Run: headless pygame with SDL's dummy video driver; simulated clock (each Clock.tick advances the game by its frame time, no real sleeping); random seed 0; keys injected as events and as key.get_pressed() state; no mouse input.
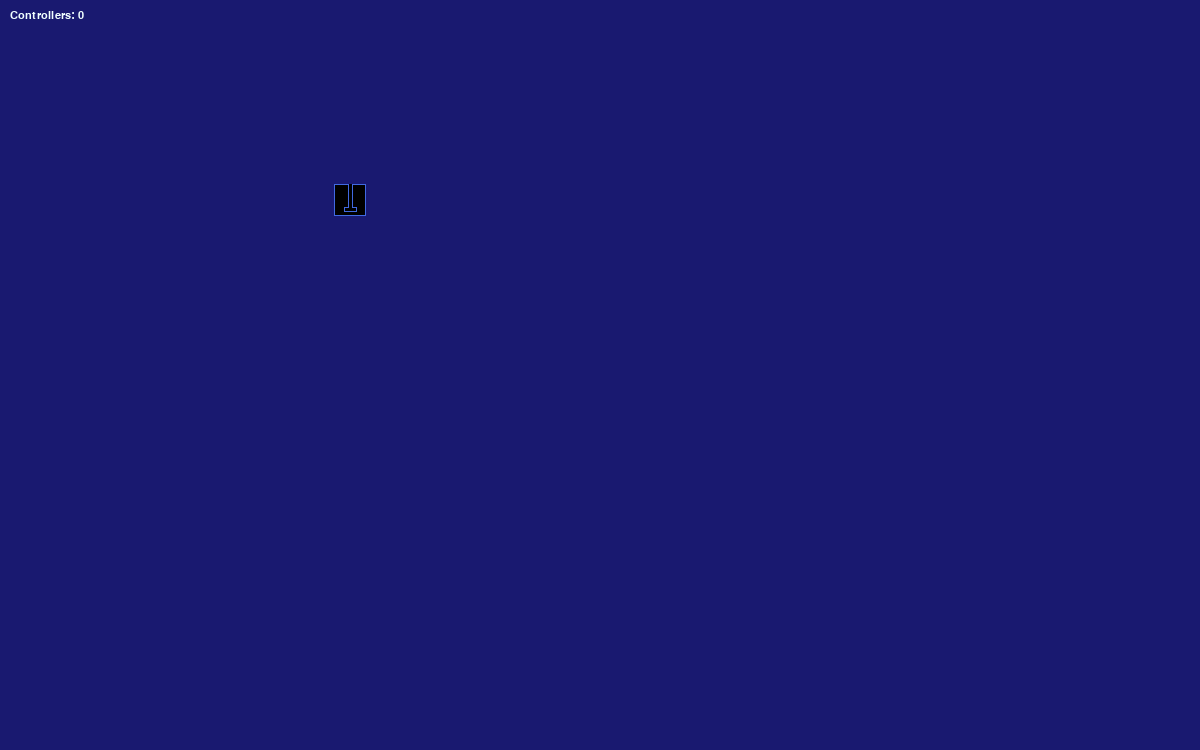
Frame 1 of 4 · flips 1–60 · no input
Frame 2 of 4 · flips 61–180 · tapped SPACE, RETURN · held RIGHT (→), D · screen unchanged from frame 1, image omitted
Frame 3 of 4 · flips 181–300 · held DOWN (↓), S · screen unchanged from frame 2, image omitted
Frame 4 of 4 · flips 301–420 · held LEFT (←), A, UP (↑), W · screen unchanged from frame 3, image omitted

The pygame program that drew these frames:

import pygame
import math
pygame.init()

playerColor = (255,0,0)
playerAngle =  90 # relative to right of window
playerVector = 90 # relative to right of window
class Mode:

    def __init__( self, modes):
        self.modes = modes
        self.mode = 0
        self.lastTrigger = 0

    def isEdge( self, trigger):
        if trigger:
            if self.lastTrigger == 0:
                self.lastTrigger = 1
                return True
        else:
            self.lastTrigger = 0
        return False

    def advance( self):
        if self.mode + 1 < len(self.modes):
            self.mode += 1

    def advanceCyclic( self):
        self.mode += 1
        if self.mode >= len(self.modes):
            self.mode = 0

    def reset():
        self.mode = 0

elevatorMode = Mode ([ "idle", "low", "medium", "high"])
rotationMode = Mode ([ "stable", "to front", "spin clockwise", "spin counter clockwise"])

#define font
font_size = 16
font = pygame.font.SysFont("Futura", font_size)
base_line = 10
line_size = 15

def yline ( line):
    return base_line + line * line_size

#function for outputting text onto the screen
def draw_text(text, font, text_col, x, y):
    img = font.render(text, True, text_col)
    screen.blit(img, (x, y))

def draw_joy ( col, y, controller):
    '''Print the values for all joysticks of a controller
       col is the x position for the text
       line is the starting line number
       controller is the joystick controller object
    '''
    #print( controller)
    #print( f"power {controller.get_power_level()}")
    #print( f"line {yline(1)}")
    #baseline = y
    draw_text("Battery Level: " + str(controller.get_power_level()), font, pygame.Color("azure"), col, yline(1))
    draw_text("Controller Type: " + str(controller.get_name()), font, pygame.Color("azure"), col, yline(2))
    numAxes = controller.get_numaxes()
    draw_text("Number of axes: " + str(numAxes), font, pygame.Color("azure"), col, yline(3))
    draw_text("Number of buttons: " + str(controller.get_numbuttons()), font, pygame.Color("azure"), col, yline(4))
    draw_text("Number of hats: " + str(controller.get_numhats()), font, pygame.Color("azure"), col, yline(5))

    # report button number
    numButtons = controller.get_numbuttons()
    buttons = ""
    for joyButton in range (numButtons):
        if controller.get_button(joyButton):
            buttons += " " + str(joyButton)
    draw_text("Button: " + buttons, font, pygame.Color("azure"), col, yline(6))
    for joyAxis in range (numAxes):
        draw_text(f"Axis {joyAxis}: {controller.get_axis( joyAxis):> 0.2f}", font, pygame.Color("azure"), col, yline( 7+ joyAxis))

    # Hat position. All or nothing for direction, not a float like
    # get_axis(). Position is a tuple of int values (x, y).
    hats = controller.get_numhats()
    for hat in range(hats):
        #draw_text(f"Hat {hat}: {controller.get_hat( hat):> 0.1f}", font, pygame.Color("azure"), 10, yline( 7+ numAxes + hat))
        draw_text(f"Hat {hat}: {controller.get_hat( hat)}", font, pygame.Color("azure"), 10, yline( 7+ numAxes + hat))

class Player(pygame.sprite.Sprite):

    def __init__(self, position=(0, 0)):
        super(Player, self).__init__()
        self.original_image = pygame.Surface((32, 32))
        #pygame.draw.lines(self.original_image, playerColor, True, [( 0,0),  (31,0),  (31,13), (8,13),
        #                                                            (8,9),   (4,9),   (4,21), (8,21),
        #                                                            (9,17), (31,17), (31,31), (0,31)])
        pygame.draw.lines(self.original_image, playerColor, True, [( 0,0),  (31,0),  (31,31),  (0,31),
                                                                   ( 0,17), (23,17), (23,21), (27,21),
                                                                   (27,9),  (23,9),  (23,13),  (0,13)])
        self.image = self.original_image  # This will reference our rotated copy.
        self.rect  = self.image.get_rect()
        self.position = pygame.math.Vector2(*position)

    def update(self):
        # Create the rotated copy.
        self.image = pygame.transform.rotate(self.original_image, constrain360(-playerAngle)).convert()  # Angle is absolute value!

        # Make sure your rect represent the actual Surface.
        self.rect = self.image.get_rect()

        # Since the dimension probably changed you should move its center back to where it was.
        self.rect.center = self.position.x, self.position.y

def constrain360( angle): # constrain angle to range (0,360)
    return angle % 360

def constrain180( angle): # constrain angle to range (-180,180)
    angle = constrain360( angle)
    if angle > 180:
        return angle - 360
    else:
        return angle

def atan360( adj, opp):  # find the angle 0..350 from x and y values
    if abs( adj) < 0.000005:
        angle = 0
    else:
        angle = math.degrees( math.atan (opp/adj))

    if opp >= 0 and adj >= 0: # NE quadrant            pygame SW quadrant
        angle += 0
    if adj < 0: # SE or SW quadrant                    pygame SE or NE quadrant
        angle += 180
    if opp < 0 and adj >=  0: # NW quadrant            pygame NW quadrant
        angle += 360
    return angle


#initialise the joystick module
pygame.joystick.init()

#define screen size
SCREEN_WIDTH = 1200
SCREEN_HEIGHT = 750

#create game window
screen = pygame.display.set_mode((SCREEN_WIDTH, SCREEN_HEIGHT))
pygame.display.set_caption("2022 FRC 4513 Simulator")

#create clock for setting game frame rate
clock = pygame.time.Clock()
FPS = 60

#create empty list to store joysticks
joysticks = []

#define player colour
playerColor  = "royalblue"
#create player rectangle
x = 350
y = 200
player = Player(position=(x,y))

#game loop
run = True
while run:

    clock.tick(FPS)

    #update background
    screen.fill(pygame.Color("midnightblue"))

    #show number of connected joysticks
    draw_text("Controllers: " + str(pygame.joystick.get_count()), font, pygame.Color("azure"), 10, yline(0))
    for joystick in joysticks:
        draw_text("Battery Level: " + str(joystick.get_power_level()), font, pygame.Color("azure"), 10, yline(1))
        draw_text("Controller Type: " + str(joystick.get_name()), font, pygame.Color("azure"), 10, yline(2))
        draw_text("Number of axes: " + str(joystick.get_numaxes()), font, pygame.Color("azure"), 10, yline(3))
        draw_text("Number of buttons: " + str(joystick.get_numbuttons()), font, pygame.Color("azure"), 10, yline(4))
        draw_text("Number of hats: " + str(joystick.get_numhats()), font, pygame.Color("azure"), 10, yline(5))

        # report button number
        numButtons = joystick.get_numbuttons()
        draw_text("Button: ", font, pygame.Color("azure"), 10, yline(6))
        for joyButton in range (numButtons):
            if joystick.get_button(joyButton):
                draw_text("Button: " + str(joyButton), font, pygame.Color("azure"), 10, yline(6))

        numAxes = joystick.get_numaxes()
        for joyAxis in range (numAxes):
            move = joystick.get_axis( joyAxis)
            draw_text("Axis " + str(joyAxis) + ": " + str( move), font, pygame.Color("azure"), 10, yline( 7+ joyAxis))

        # Hat position. All or nothing for direction, not a float like
        # get_axis(). Position is a tuple of int values (x, y).
        hats = joystick.get_numhats()
        for hat in range(hats):
            move = joystick.get_hat( hat)
            draw_text("Hat " + str(hat) + ": " + str( move), font, pygame.Color("azure"), 10, yline( 8+joyAxis))

        draw_text("Elevator Mode: " + elevatorMode.modes[elevatorMode.mode], font, pygame.Color("azure"), 10, yline( 9+joyAxis))
        draw_text("Rotation Mode: " + rotationMode.modes[rotationMode.mode], font, pygame.Color("azure"), 10, yline( 10+joyAxis))
        draw_text("Rotation Angle: " + str( playerAngle), font, pygame.Color("azure"), 10, yline( 11+joyAxis))
        draw_text("Heading: " + str( playerVector), font, pygame.Color("azure"), 10, yline( 12+joyAxis))

        draw_joy (200, 40, joystick)


        ''' mode control
        each press advances the mode by one
        X0-normal
        X1-rotate to direction of travel
        X2-rotate to anti direction of travel

        tower control              arm extend  elevator
        preset 0: stow point       0           deck
        preset 1: floor pickup     low         floor
        preset 2: station pickup   low         med
        preset 3: low stand        low         floor
        preset 4: medium stand     med         med
        preset 5: high stand       high        high

        common Class... which has a set of states
        which is only half the number of real states
        each real state has a pre-state where it is waiting for the button
        and the real state where it is waiting for the button release


        '''
        if elevatorMode.isEdge ( joystick.get_button(6)):
            elevatorMode.advanceCyclic()

        if rotationMode.isEdge ( joystick.get_button(2)):
            rotationMode.advanceCyclic()

        #change player colour with buttons
        if joystick.get_button(0):
            playerColor = "royalblue"
        if joystick.get_button(1):
            playerColor = "crimson"
        if joystick.get_button(2):
            playerColor = "fuchsia"
        if joystick.get_button(3):
            playerColor = "forestgreen"

        #player movement with hat
        move = joystick.get_hat( 0)
        x += move[0] * 5
        y -= move[1] * 5
        horiz_move = move[0]
        vert_move =  move[1]
        h_move = move[0]
        v_move = move[1]

        #player orientation with left analog stick
        horiz_move = joystick.get_axis(0)
        vert_move = joystick.get_axis(1)
        if abs(vert_move) > 0.05:
            y += vert_move * 5
        if abs(horiz_move) > 0.05:
            x += horiz_move * 5
        if abs(vert_move) > 0.05 or abs(horiz_move) > 0.05: #over ride the previous
            h_move = horiz_move
            v_move = vert_move

        #player movement with right analog stick
        horiz_move = joystick.get_axis(3)
        vert_move = joystick.get_axis(4)
        if abs(vert_move) > 0.05:
            y += vert_move * 5
        if abs(horiz_move) > 0.05:
            x += horiz_move * 5
        if abs(vert_move) > 0.05 or abs(horiz_move) > 0.05: #over ride the previous
            h_move = horiz_move
            v_move = vert_move

        #calculate the playerVector
        playerVector = atan360 ( h_move, v_move)
        #if v_move < 0 and h_move < 0:
        #    playerVector -= 180
        #if v_move < 0 and h_move > 0:
        #    playerVector += 180

        #rotate player with paddles or A-B buttons
        if joystick.get_button(0): # A or right paddle, clockwise
            playerAngle += 1
            rotationMode.mode = 0 # turn off auto rotation
        if joystick.get_button(1): # B or left paddle, counter clockwise
            playerAngle -= 1
            rotationMode.mode = 0 # turn off auto rotation

        #rotate player to player vector
        if rotationMode.mode == 1 and abs( horiz_move) > 0.00005 and abs( vert_move) > 0.00005: # only when moving...
            diff = constrain360( playerAngle - playerVector)
            if abs( diff ) > 3:
                if diff > 0 and diff <180:
                    playerAngle = constrain360( playerAngle - 3)
                else:
                    playerAngle = constrain360( playerAngle + 3)
            else:
                playerAngle = constrain360( playerVector)

        if rotationMode.mode == 2 and abs( horiz_move) > 0.00005 and abs( vert_move) > 0.00005: # only when moving...
            playerAngle = constrain360( playerAngle - 3) # rotate clockwise

        if rotationMode.mode == 3 and abs( horiz_move) > 0.00005 and abs( vert_move) > 0.00005: # only when moving...
            playerAngle = constrain360( playerAngle + 3) # rotate counter clockwise

    # keep the player on the field
    player.position = pygame.math.Vector2()
    if x < 0:
        x = 0
    if x > SCREEN_WIDTH:
        x = SCREEN_WIDTH
    if y < 0:
        y = 0
    if y > SCREEN_HEIGHT:
        y = SCREEN_HEIGHT
    player.position.xy = x, y

    player.update()
    screen.blit(player.image, player.rect)
    pygame.display.update()

    #event handler
    for event in pygame.event.get():
        if event.type == pygame.JOYDEVICEADDED:
            joy = pygame.joystick.Joystick(event.device_index)
            joysticks.append(joy)
        #quit program
        if event.type == pygame.QUIT:
            run = False

pygame.quit()
